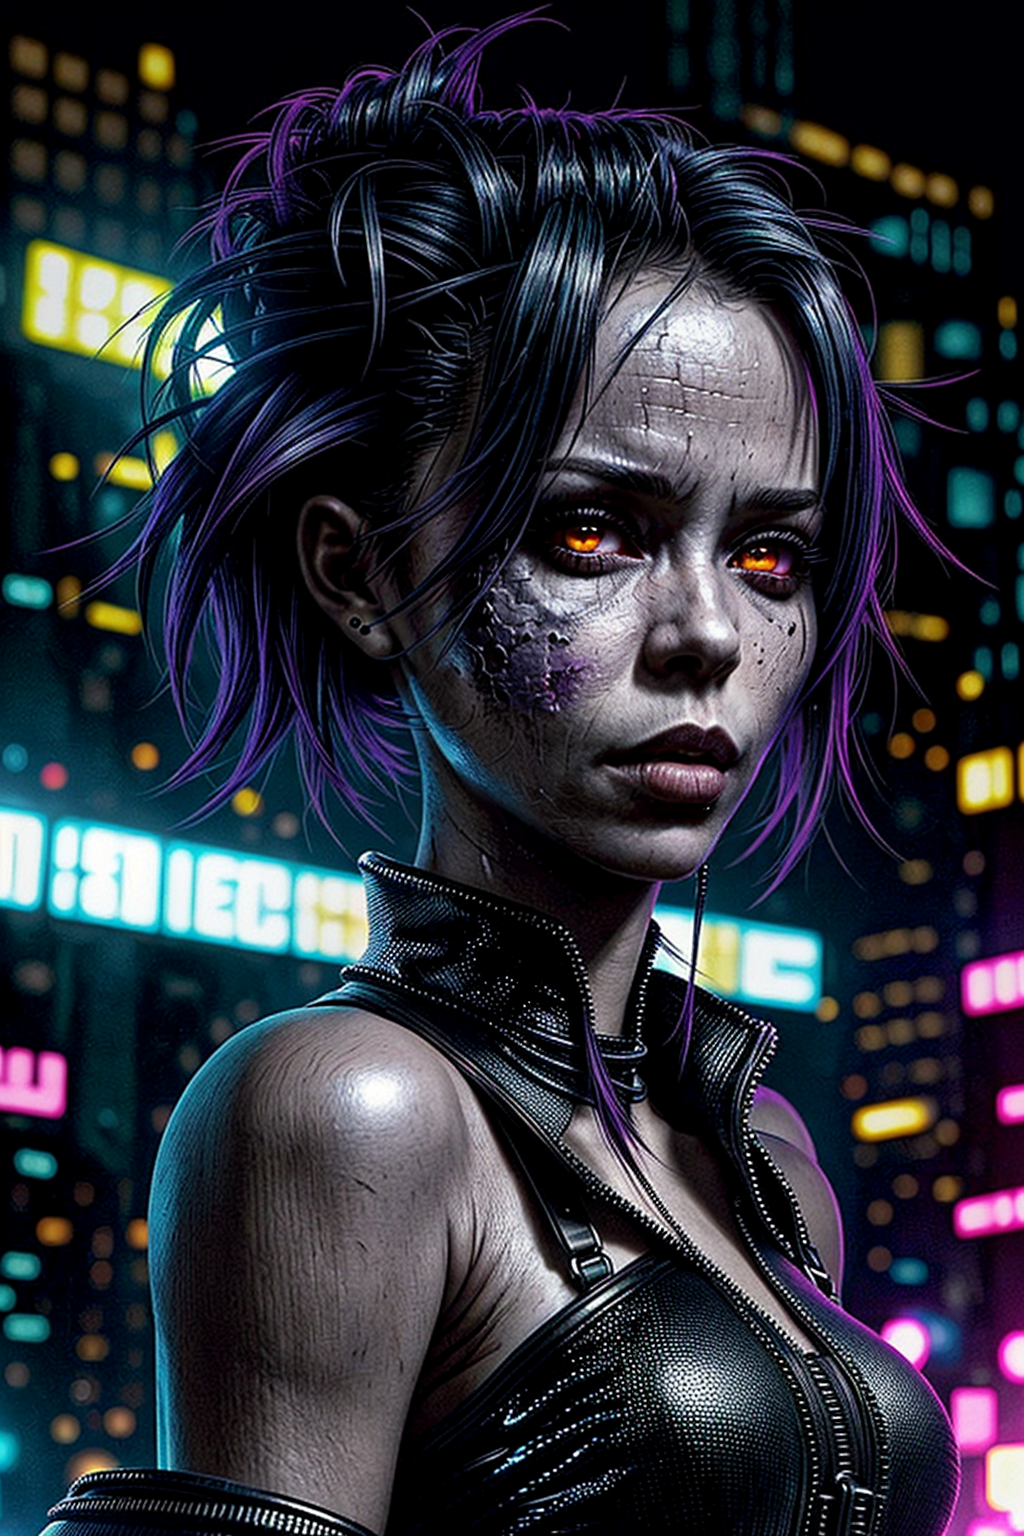
Generation parameters embedded in this image by AUTOMATIC1111 Stable Diffusion web UI or a fork of it (Forge, ...) (PNG 'parameters' text chunk):
create 45 mega pixl, (1person,waist-high portrait:1.6,close-up:1.2),solo, standing, background is a A TECHNO CLUB AT NIGHT IN A POST APOCALYPTIC CYBERPUNK CITY,MASTERPEACE, vedrry detailed
Negative prompt: logos, letters, words, 
Steps: 72, Sampler: DPM++ 2M, Schedule type: Karras, CFG scale: 7, Seed: 1526805984, Size: 512x768, Model hash: a4f3e1526c, Model: dreamshaper_8LCM, Denoising strength: 0.7, ADetailer model: face_yolov8n.pt, ADetailer confidence: 0.3, ADetailer dilate erode: 4, ADetailer mask blur: 4, ADetailer denoising strength: 0.4, ADetailer inpaint only masked: True, ADetailer inpaint padding: 32, ADetailer version: 24.4.2, Hires upscale: 2, Hires upscaler: Latent, Version: 1.9.3